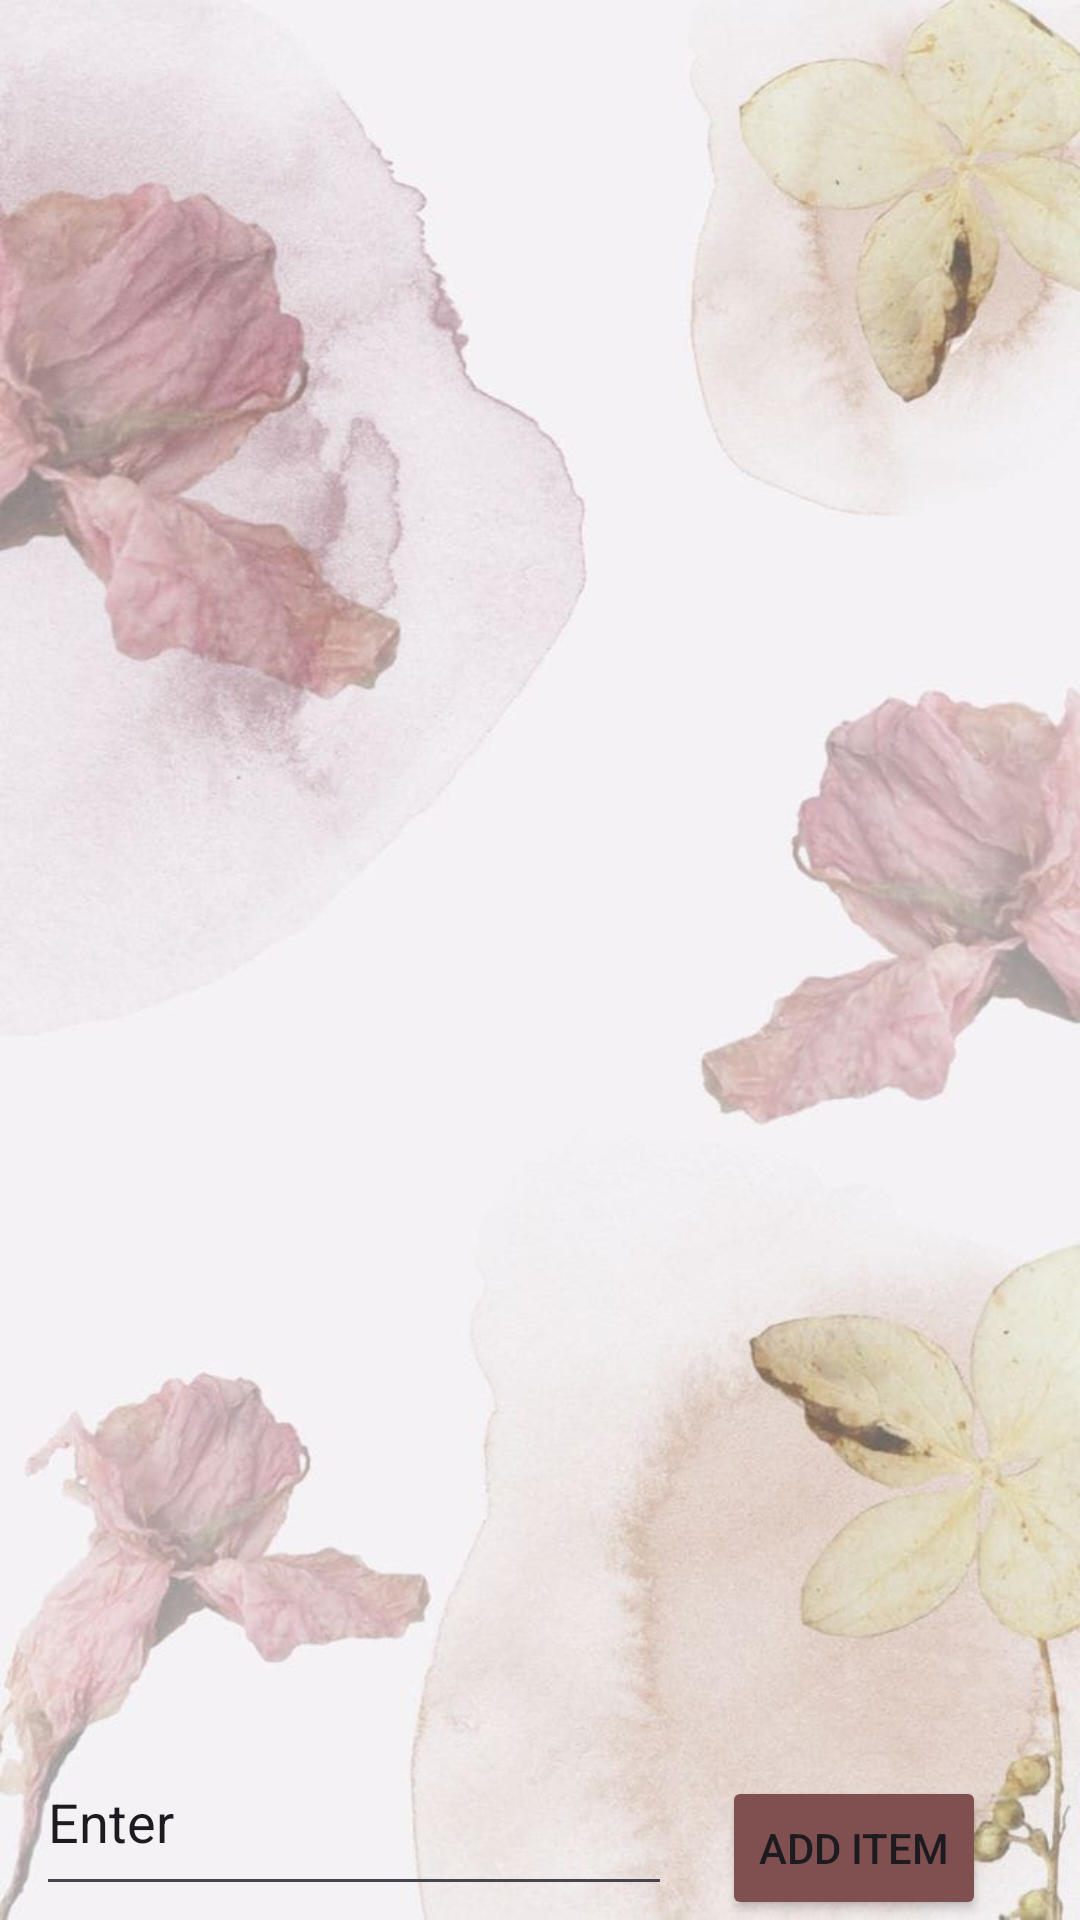

Produce the Android XML layout that renders to this screen, including the resource entries it uses.
<!-- AndroidManifest.xml: application theme Theme.TimeWise -->
<!-- res/layout/activity_todolist.xml -->
<?xml version="1.0" encoding="utf-8"?>
<androidx.constraintlayout.widget.ConstraintLayout xmlns:android="http://schemas.android.com/apk/res/android"
    xmlns:app="http://schemas.android.com/apk/res-auto"
    xmlns:tools="http://schemas.android.com/tools"
    android:layout_width="match_parent"
    android:layout_height="match_parent"
    android:backgroundTint="#00FFFFFF"
    tools:context=".todolist">

    <ImageView
        android:id="@+id/imageView"
        android:layout_width="wrap_content"
        android:layout_height="wrap_content"
        android:backgroundTint="#8BFFFFFF"
        app:layout_constraintBottom_toBottomOf="parent"
        app:layout_constraintEnd_toEndOf="parent"
        app:layout_constraintHorizontal_bias="0.0"
        app:layout_constraintStart_toStartOf="parent"
        app:layout_constraintTop_toTopOf="parent"
        app:layout_constraintVertical_bias="1.0"
        app:srcCompat="@drawable/todobg" />

    <Button
        android:id="@+id/button"
        android:layout_width="wrap_content"
        android:layout_height="wrap_content"
        android:backgroundTint="#805050"
        android:text="Add Item"
        app:layout_constraintBottom_toBottomOf="parent"
        app:layout_constraintEnd_toEndOf="parent"
        app:layout_constraintHorizontal_bias="0.885"
        app:layout_constraintStart_toStartOf="parent"
        app:layout_constraintTop_toTopOf="parent"
        app:layout_constraintVertical_bias="1.0" />

    <EditText
        android:id="@+id/editTextText"
        android:layout_width="212dp"
        android:layout_height="59dp"
        android:ems="10"
        android:inputType="text"
        android:text="Enter"
        app:layout_constraintBottom_toBottomOf="parent"
        app:layout_constraintEnd_toEndOf="parent"
        app:layout_constraintHorizontal_bias="0.08"
        app:layout_constraintStart_toStartOf="parent"
        app:layout_constraintTop_toTopOf="parent"
        app:layout_constraintVertical_bias="0.992" />

    <LinearLayout
        android:layout_width="391dp"
        android:layout_height="586dp"
        android:orientation="vertical"
        app:layout_constraintBottom_toBottomOf="parent"
        app:layout_constraintEnd_toEndOf="parent"
        app:layout_constraintHorizontal_bias="0.695"
        app:layout_constraintStart_toStartOf="parent"
        app:layout_constraintTop_toTopOf="parent"
        app:layout_constraintVertical_bias="0.578">

        <ListView
            android:id="@+id/listview"
            android:layout_width="match_parent"
            android:layout_height="match_parent" />
    </LinearLayout>

</androidx.constraintlayout.widget.ConstraintLayout>
<!-- resources referenced by this layout -->
<resources>
  <!-- drawable todobg: jpg bitmap (drawable, 59518 bytes) -->
  <style name="Theme.TimeWise" parent="Base.Theme.TimeWise" />
  <style name="Base.Theme.TimeWise" parent="Theme.Material3.DayNight.NoActionBar">
          
          <item name="colorPrimary">#C09D95</item>
      </style>
</resources>
